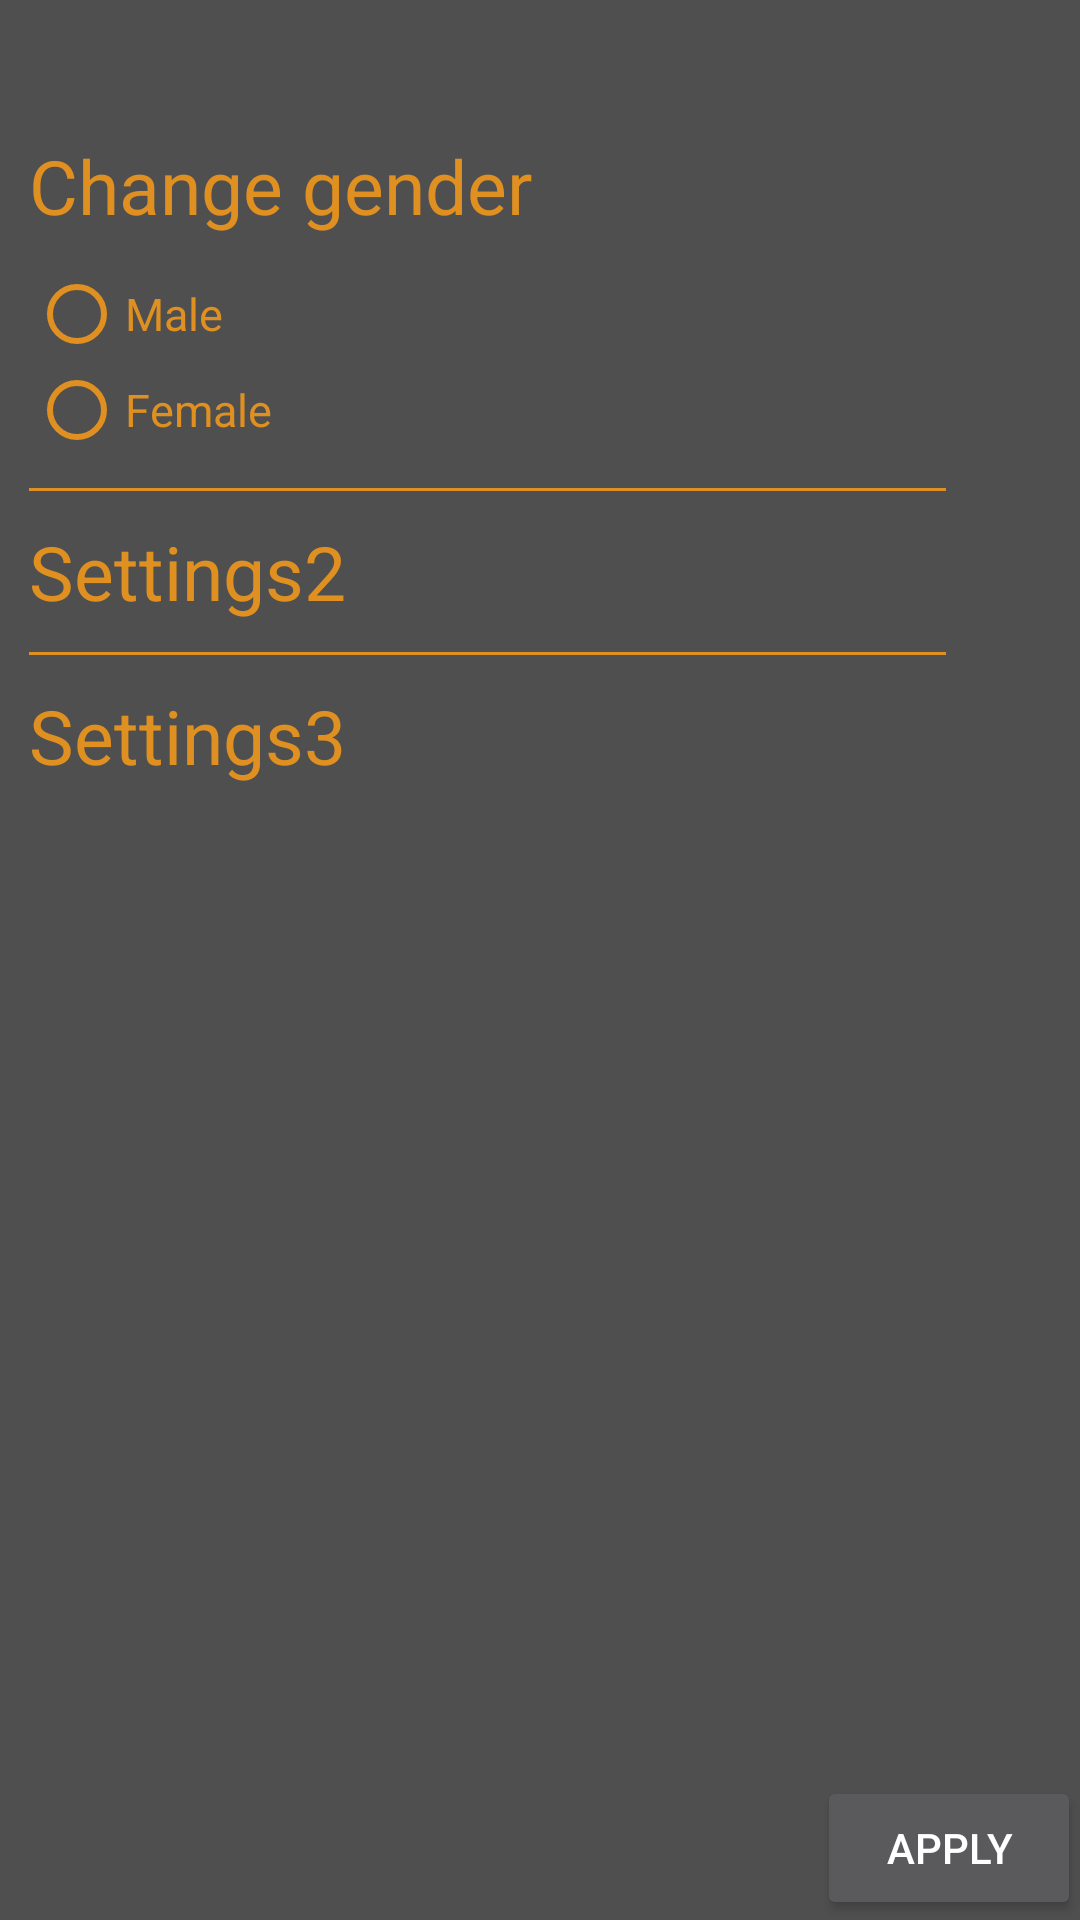

Produce the Android XML layout that renders to this screen, including the resource entries it uses.
<!-- AndroidManifest.xml: activity theme Theme.AppCompat.Translucent -->
<!-- res/layout/activity_settings.xml -->
<?xml version="1.0" encoding="utf-8"?>
<RelativeLayout xmlns:android="http://schemas.android.com/apk/res/android"
    xmlns:tools="http://schemas.android.com/tools"
    android:layout_width="match_parent"
    android:layout_height="match_parent"
    android:paddingBottom="@dimen/activity_vertical_margin"
    android:paddingLeft="@dimen/activity_horizontal_margin"
    android:paddingRight="@dimen/activity_horizontal_margin"
    android:paddingTop="@dimen/activity_vertical_margin"
    tools:context=".activities.SettingsActivity"
    android:background="#b0000000">

    <TableLayout
        android:id="@+id/SettingsLayout"
        android:layout_width="match_parent"
        android:layout_height="match_parent"
        android:layout_alignParentRight="true"
        android:layout_alignParentTop="true"
        android:layout_marginTop="35dp"
        android:layout_marginRight="35dp"
        android:padding="10dp">
        <TableRow>
            <LinearLayout
                android:layout_width="match_parent"
                android:layout_height="match_parent"
                android:orientation="vertical">
                <TextView
                    android:text="Change gender"
                    android:textSize="25dp"
                    android:layout_width="match_parent"
                    android:layout_height="wrap_content"
                    android:textColor="#df9020"/>
                <RadioGroup
                    android:layout_width="match_parent"
                    android:layout_height="wrap_content"
                    android:layout_marginTop="10dip">
                    <RadioButton
                        android:layout_width="wrap_content"
                        android:layout_height="wrap_content"
                        android:text="Male"
                        android:textColor="#df9020"
                        android:textSize="15dp"
                        android:buttonTint="#df9020"
                        android:id="@+id/rdMale"/>
                    <RadioButton
                        android:layout_width="wrap_content"
                        android:layout_height="wrap_content"
                        android:text="Female"
                        android:textColor="#df9020"
                        android:textSize="15dp"
                        android:buttonTint="#df9020"
                        android:id="@+id/rdFemale"/>
                </RadioGroup>
            </LinearLayout>
        </TableRow>
        <TableRow>
            <View
                android:layout_width="match_parent"
                android:layout_height="1dip"
                android:layout_weight="1"
                android:background="#df9020"
                android:padding="2dip"
                android:layout_marginTop="10dip"
                android:layout_marginBottom="10dip"/>
        </TableRow>
        <TableRow>
            <TextView
                android:text="Settings2"
                android:textSize="25dp"
                android:textColor="#df9020"/>
        </TableRow>
        <TableRow>
            <View
                android:layout_width="match_parent"
                android:layout_height="1dip"
                android:layout_weight="1"
                android:background="#df9020"
                android:padding="2dip"
                android:layout_marginTop="10dip"
                android:layout_marginBottom="10dip"/>
        </TableRow>
        <TableRow>
            <TextView
                android:text="Settings3"
                android:textSize="25dp"
                android:textColor="#df9020"/>
        </TableRow>
    </TableLayout>
    <Button
        android:id="@+id/applySettingsBtn"
        android:layout_width="wrap_content"
        android:layout_height="wrap_content"
        android:text="Apply"
        android:layout_alignParentBottom="true"
        android:layout_alignParentRight="true"/>
</RelativeLayout>
<!-- resources referenced by this layout -->
<resources>
  <style name="Theme.AppCompat.Translucent" parent="Theme.AppCompat.NoActionBar">
  
          <item name="android:windowNoTitle">true</item>
          <item name="android:windowBackground">@android:color/transparent</item>
          <item name="android:colorBackgroundCacheHint">@null</item>
          <item name="android:windowIsTranslucent">true</item>
          <item name="android:windowAnimationStyle">@android:style/Animation</item>
      </style>
</resources>
